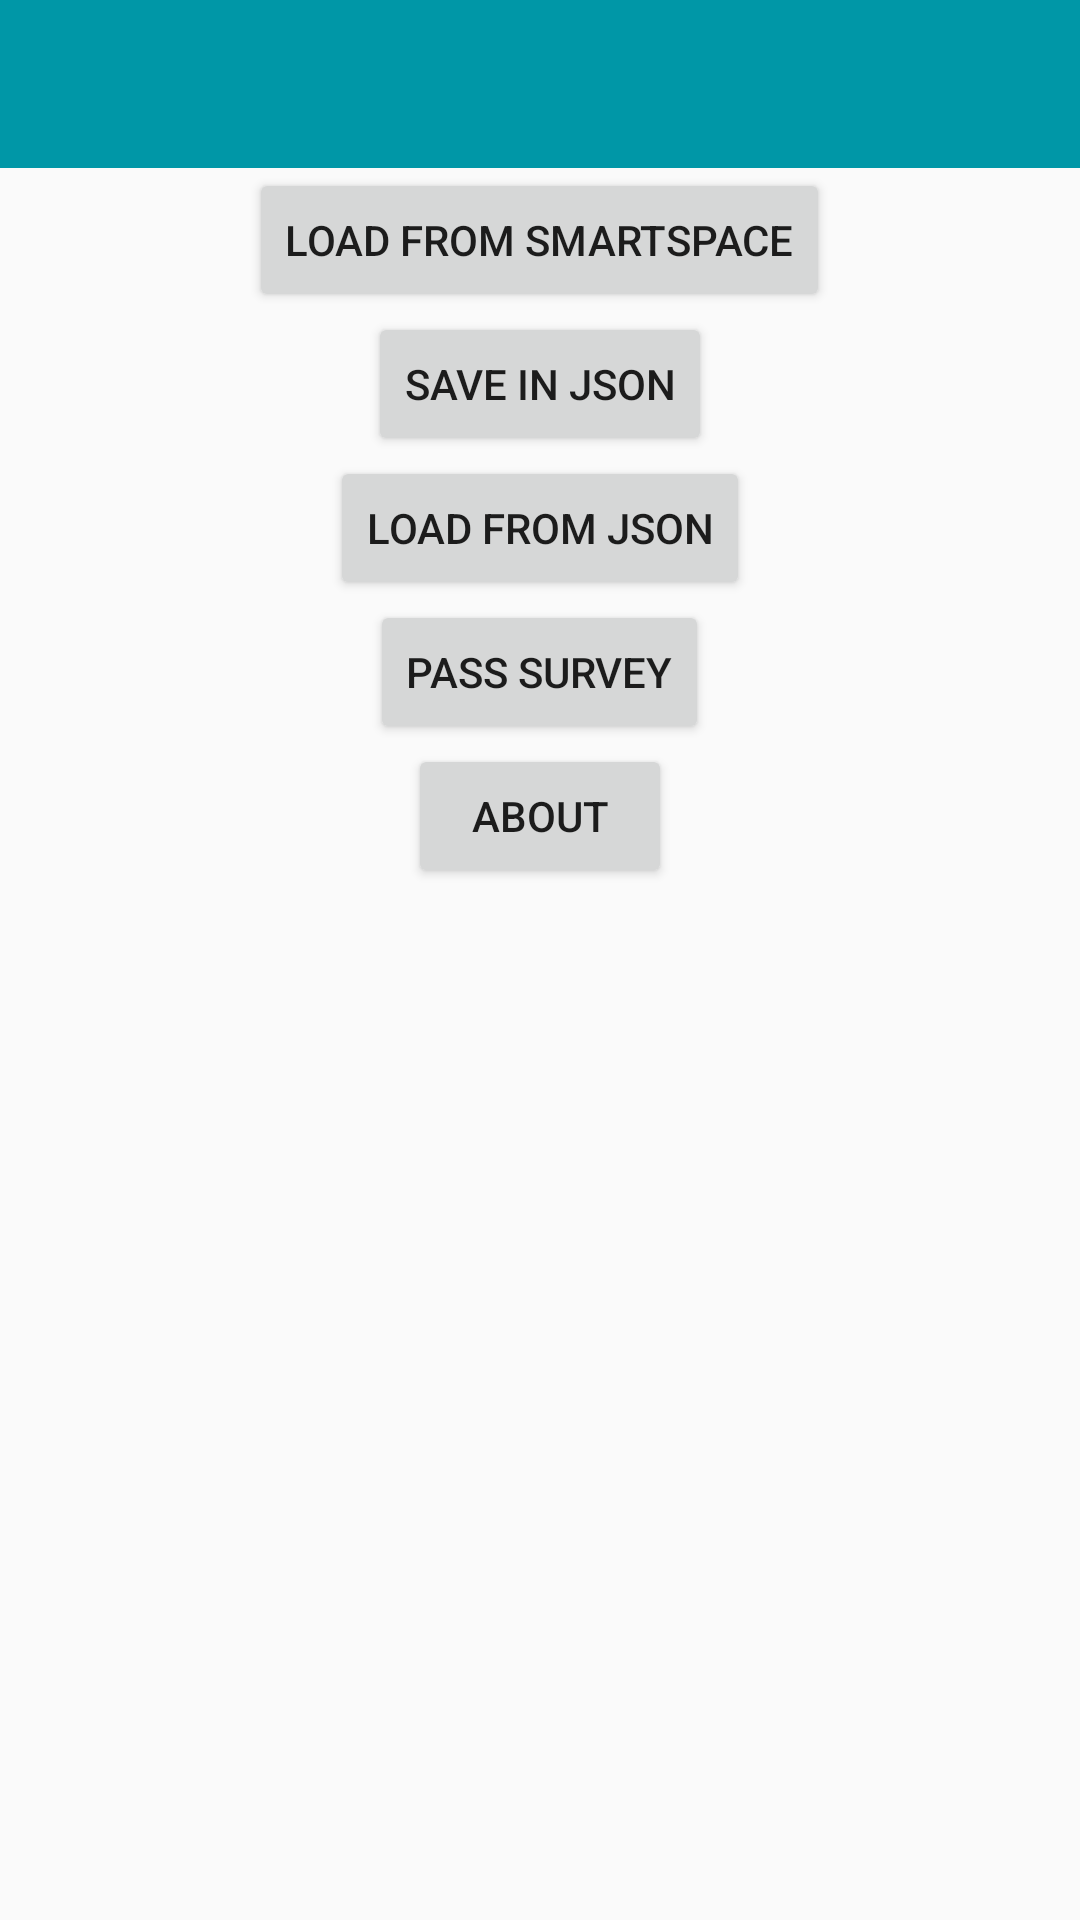

Here is an Android app screen rendered from its layout file. Give the layout XML and the strings, colors and styles it references.
<!-- AndroidManifest.xml: application theme AppTheme -->
<!-- res/layout/activity_main.xml -->
<RelativeLayout xmlns:android="http://schemas.android.com/apk/res/android"
    android:layout_width="match_parent"
    android:layout_height="match_parent"
    android:orientation="vertical">

    <include
        android:id="@+id/toolbar"
        layout="@layout/toolbar" />

    <Button
        android:layout_width="wrap_content"
        android:layout_height="wrap_content"
        android:text="Load from SmartSpace"
        android:id="@+id/buttonSSLoad"
        android:layout_below="@+id/toolbar"
        android:layout_centerHorizontal="true" />

    <Button
        android:layout_width="wrap_content"
        android:layout_height="wrap_content"
        android:text="Save in Json"
        android:id="@+id/buttonSJson"
        android:layout_below="@+id/buttonSSLoad"
        android:layout_centerHorizontal="true" />

    <Button
        android:layout_width="wrap_content"
        android:layout_height="wrap_content"
        android:text="Load from JSON"
        android:id="@+id/buttonLJson"
        android:layout_below="@+id/buttonSJson"
        android:layout_centerHorizontal="true" />

    <Button
        android:layout_width="wrap_content"
        android:layout_height="wrap_content"
        android:text="About"
        android:id="@+id/AboutLoad"
        android:layout_below="@+id/QuestionnaireLoad"
        android:layout_centerHorizontal="true" />

    <Button
        android:layout_width="wrap_content"
        android:layout_height="wrap_content"
        android:text="PASS SURVEY"
        android:id="@+id/QuestionnaireLoad"
        android:layout_below="@+id/buttonLJson"
        android:layout_centerHorizontal="true" />

    
        
        
        
        
        
        
        
    
        
        
        
        
        
        
        
        

</RelativeLayout>
<!-- res/layout/toolbar.xml (included above) -->
<?xml version="1.0" encoding="utf-8"?>
<android.support.v7.widget.Toolbar xmlns:android="http://schemas.android.com/apk/res/android"
    android:id="@+id/toolbar"
    android:layout_width="match_parent"
    android:layout_height="wrap_content"
    android:minHeight="?attr/actionBarSize"
    android:background="?attr/colorPrimary"
    android:theme="@style/ThemeOverlay.AppCompat.Dark.ActionBar"
    android:popupTheme="@style/ThemeOverlay.AppCompat.Light" />
<!-- resources referenced by this layout -->
<resources>
  <style name="AppTheme" parent="MyMaterialTheme.Base">
  
  </style>
  <style name="MyMaterialTheme.Base" parent="Theme.AppCompat.Light.DarkActionBar">
          <item name="windowNoTitle">true</item>
          <item name="windowActionBar">false</item>
          <item name="colorPrimary">@color/colorPrimary</item>
          <item name="colorPrimaryDark">@color/colorPrimaryDark</item>
          <item name="colorAccent">@color/colorAccent</item>
      </style>
  <color name="colorPrimary">#0097A7</color>
  <color name="colorPrimaryDark">#1B7680</color>
  <color name="colorAccent">#6b7770</color>
</resources>
